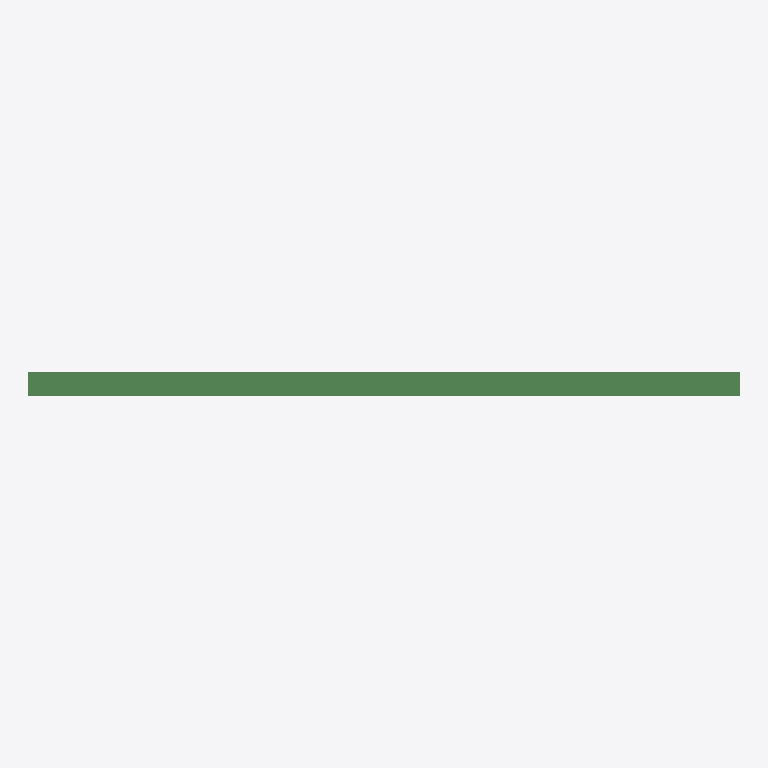
Plan cut of the same IFC building model at storey 'Unknown' (level 0.00 m, cut at 1.40 m), seen from above with north up, elements coloured by IFC class: 1 beam (green). No cut surface shows.
Extent 3.6 m × 0.1 m × 0.2 m (x, y, z). Storeys (1): Unknown at 0.00 m. Elements (1): 1 IfcBeam.

HEADER;
FILE_DESCRIPTION(('ViewDefinition [ReferenceView_V1.2]','ExchangeRequirement [Structural]','Option[Flat wide beams as plates:Off]','Option[Location by:Global]','Option[Locations from Organizer:On]','Option[Layer:Name]','Option[Object coloring:ByObjectClass]','Option[Export All:On]','Option[Export Pours:Off]'),'2;1');
FILE_NAME('IPE240Tekla.ifc','2024-02-13T13:44:45',('Lukas'),('Trimble'),'Tekla Structures 2023 Service Pack 8','IFC Export Version Jan 19 2024','IFC4 test model');
FILE_SCHEMA(('IFC4'));
ENDSEC;
DATA;
#29=IFCPROJECT('1cDL5pw4159gCjVh_Xes_G',$,'Trimble',$,$,$,$,(#28),#22);
#31=IFCSITE('2bd6oqkEX438uvNjAycBJY',$,'Unknown',$,$,#30,$,$,.ELEMENT.,$,$,$,$,$);
#34=IFCBUILDING('0sEjEJAvj8LPTfoUH6OWQ8',$,'Unknown',$,$,#33,$,$,.ELEMENT.,$,$,$);
#116=IFCBUILDINGSTOREY('1YH$YsZMP9AvLPCW48NSbS',$,'Unknown',$,$,#72,$,$,.ELEMENT.,0.0);
#146=IFCBEAM('09lBYlecT7SORREq6i3ctF',$,'BEAM','IPE240',$,#125,#145,'Steel_Undefined',.NOTDEFINED.);
ENDSEC;
